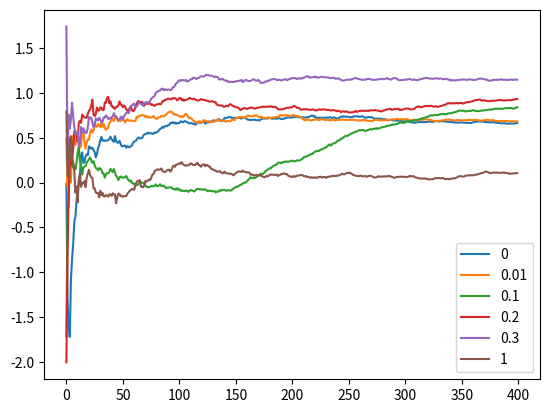

This figure's Python source:
import numpy as np
import matplotlib.pyplot as plt

class Agent:
    def __init__(self, bandit, exploration_rate):
        self.bandit = bandit
        self.exploration_rate = exploration_rate
        self.cur_estimates = self.first_estimates()
        self.all_estimates = [[self.cur_estimates[i]] for i in range(len(self.cur_estimates))]
        self.rewards = []
        self.avg_rewards = []

    def first_estimates(self):
        estimates = []
        for i in range(len(self.bandit)):
            estimates.append(np.random.normal(self.bandit[0], 1))
        return estimates

    def select_action(self):
        if np.random.random() < self.exploration_rate:
            return np.random.choice(len(self.cur_estimates))
        else:
            return np.argmax(self.cur_estimates)

    def get_reward(self, action):
        reward = np.random.normal(self.bandit[action], 1)
        self.rewards.append(reward)
        self.avg_rewards.append(np.mean(self.rewards))
        self.all_estimates[action].append(reward)
        self.cur_estimates[action] = np.mean(self.all_estimates[action])

def run(nb_plays):
    nb_arms = 10
    exploration_rates = [0, 0.01, 0.1, 0.2, 0.3, 1]
    bandit = np.random.normal(0, 1, nb_arms)
    agents_list = []
    for i in range(len(exploration_rates)):
        ex = exploration_rates[i]
        agents_list.append(Agent(bandit, ex))

    for i in range(nb_plays):
        for agent in agents_list:
            action = agent.select_action()
            agent.get_reward(action)

    time = [i for i in range(nb_plays)]
    for agent in agents_list:
        plt.plot(time, agent.avg_rewards, label="{e}".format(e=agent.exploration_rate))
    plt.legend(loc='best')
    plt.show()

run(400)
